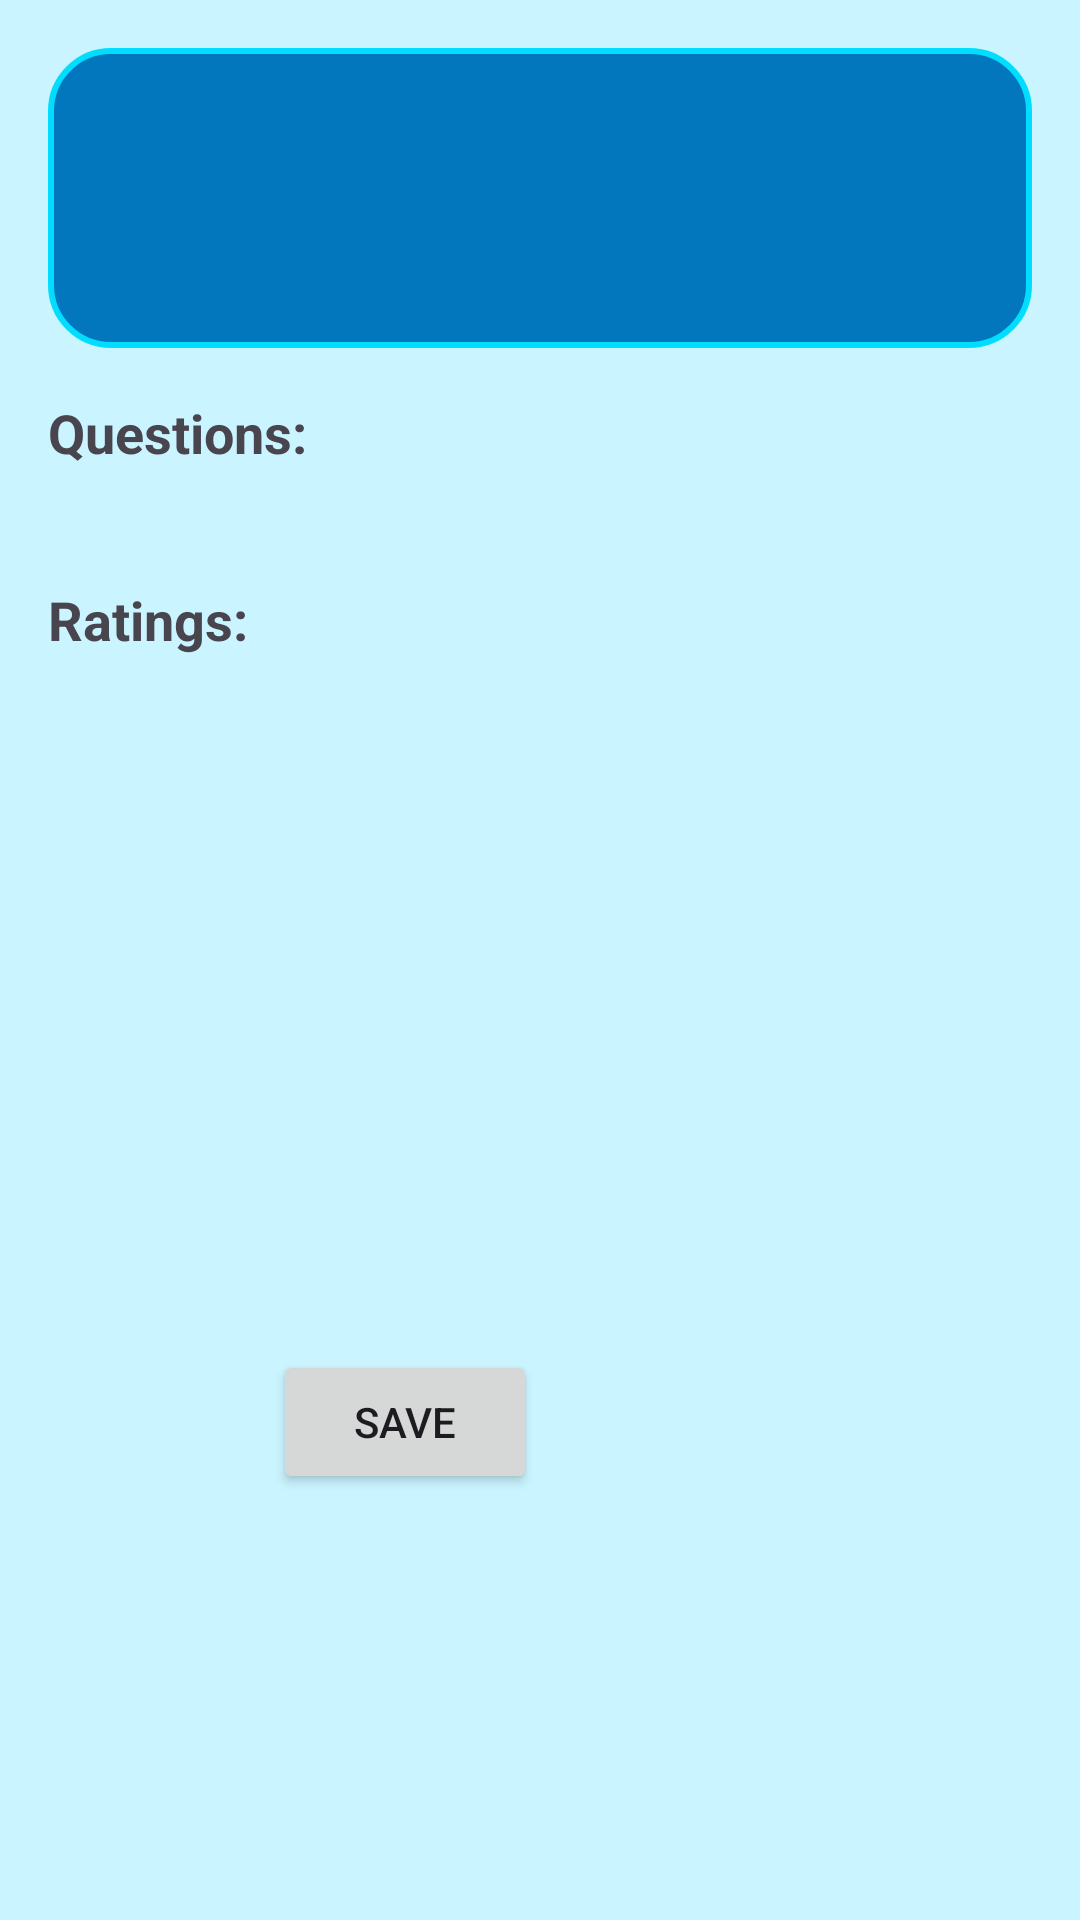

Produce the Android XML layout that renders to this screen, including the resource entries it uses.
<!-- AndroidManifest.xml: application theme Theme.GetFeed -->
<!-- res/layout/user_question_display_activity.xml -->
<?xml version="1.0" encoding="utf-8"?>
<RelativeLayout xmlns:android="http://schemas.android.com/apk/res/android"
    xmlns:app="http://schemas.android.com/apk/res-auto"
    android:layout_width="match_parent"
    android:layout_height="match_parent"
    android:background="@color/very_light_blue"
    android:padding="16dp">


    <ImageView
        android:id="@+id/imageView"
        android:layout_width="62dp"
        android:layout_height="48dp"
        android:layout_alignParentEnd="true"
        android:layout_alignParentBottom="true"
        android:layout_marginEnd="176dp"
        android:layout_marginBottom="199dp"
        app:srcCompat="@drawable/baseline_add_a_photo_24" />

    <TextView
        android:id="@+id/shop_name"
        android:layout_width="match_parent"
        android:layout_height="100dp"
        android:textColor="@android:color/black"
        android:textStyle="bold"
        android:background="@drawable/rounded_border"
        android:gravity="center"
        android:textAlignment="gravity"
        android:textSize="25sp"
        android:layout_alignParentStart="true"/>

    <TextView
        android:id="@+id/questions_label"
        android:layout_width="wrap_content"
        android:layout_height="wrap_content"
        android:text="Questions:"
        android:textStyle="bold"
        android:textSize="18sp"
        android:layout_marginTop="16dp"
        android:layout_below="@id/shop_name"
        android:layout_alignParentStart="true"/>

    <LinearLayout
        android:id="@+id/questions_container"
        android:layout_width="match_parent"
        android:layout_height="wrap_content"
        android:orientation="vertical"
        android:layout_below="@id/questions_label"
        android:layout_marginTop="8dp"/>

    <TextView
        android:id="@+id/ratings_label"
        android:layout_width="wrap_content"
        android:layout_height="wrap_content"
        android:text="Ratings:"
        android:textStyle="bold"
        android:textSize="18sp"
        android:layout_marginTop="30dp"
        android:layout_below="@id/questions_container"
        android:layout_alignParentStart="true"/>

    <LinearLayout
        android:id="@+id/ratings_container"
        android:layout_width="match_parent"
        android:layout_height="wrap_content"
        android:orientation="vertical"
        android:layout_below="@id/ratings_label"
        android:layout_marginTop="8dp"/>

    <Button
        android:id="@+id/save_button"
        android:layout_width="wrap_content"
        android:layout_height="wrap_content"
        android:layout_alignParentEnd="true"
        android:layout_alignParentBottom="true"
        android:layout_marginEnd="165dp"
        android:layout_marginBottom="126dp"
        android:onClick="saveResponse"
        android:text="Save" />

    <ImageView
        android:id="@+id/add_image"
        android:layout_width="wrap_content"
        android:layout_height="wrap_content"
        android:visibility="gone"
        android:layout_marginTop="16dp"/>
</RelativeLayout>
<!-- resources referenced by this layout -->
<resources>
  <color name="very_light_blue">#CAF4FF</color>
  <!-- drawable rounded_border (drawable) -->
  <?xml version="1.0" encoding="utf-8"?>
  <shape xmlns:android="http://schemas.android.com/apk/res/android"
      android:shape = "rectangle">
      <solid android:color="@color/blue"/>
      <stroke
          android:width="2dp"
          android:color="@android:color/holo_blue_bright"/>
      <corners android:radius="20dp" />
  
  </shape>
  <style name="Theme.GetFeed" parent="Base.Theme.GetFeed" />
  <color name="blue">#FF0277BD</color>
  <style name="Base.Theme.GetFeed" parent="Theme.Material3.DayNight.NoActionBar">
          
          
      </style>
</resources>
